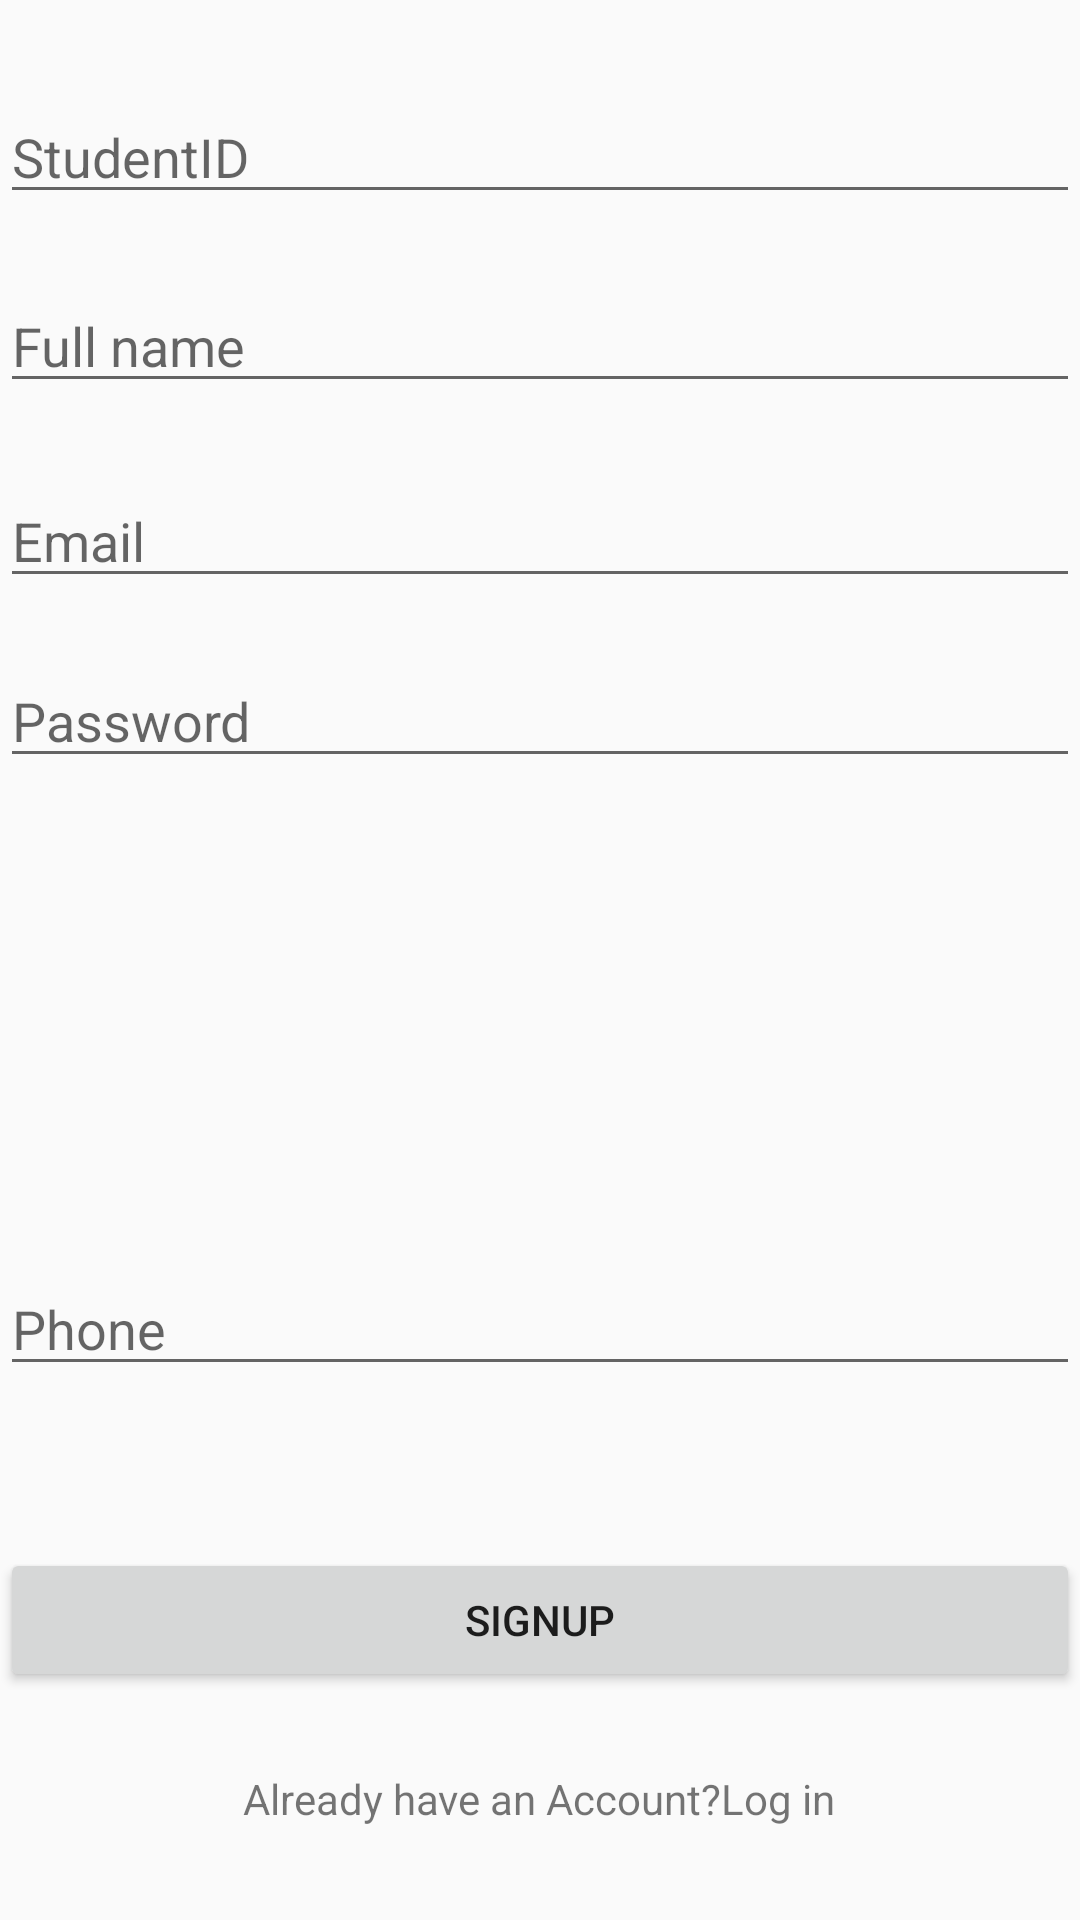

Android layout source for this screen:
<!-- AndroidManifest.xml: application theme AppTheme -->
<!-- res/layout/activity_signup_parent.xml -->
<?xml version="1.0" encoding="utf-8"?>
<RelativeLayout xmlns:android="http://schemas.android.com/apk/res/android"
    xmlns:app="http://schemas.android.com/apk/res-auto"
    xmlns:tools="http://schemas.android.com/tools"
    android:layout_width="match_parent"
    android:layout_height="match_parent"
    tools:context=".SignupParent">


    <EditText
        android:id="@+id/editNS"
        android:layout_width="match_parent"
        android:layout_height="wrap_content"
        android:layout_alignParentStart="true"
        android:layout_alignParentTop="true"
        android:layout_marginTop="93dp"
        android:ems="10"
        android:hint="Full name"
        android:inputType="textPersonName" />

    <EditText
        android:id="@+id/editES"
        android:layout_width="match_parent"
        android:layout_height="wrap_content"
        android:layout_alignParentStart="true"
        android:layout_alignParentTop="true"
        android:layout_marginTop="158dp"
        android:ems="10"
        android:hint="Email"
        android:inputType="textEmailAddress" />

    <EditText
        android:id="@+id/editPS"
        android:layout_width="match_parent"
        android:layout_height="wrap_content"
        android:layout_alignParentStart="true"
        android:layout_alignParentTop="true"
        android:layout_marginTop="218dp"
        android:ems="10"
        android:hint="Password"
        android:inputType="textPassword" />

    <EditText
        android:id="@+id/editPHS"
        android:layout_width="match_parent"
        android:layout_height="wrap_content"
        android:layout_alignParentBottom="true"
        android:layout_alignParentStart="true"
        android:layout_marginBottom="178dp"
        android:ems="10"
        android:hint="Phone"
        android:inputType="phone" />

    <Button
        android:id="@+id/btnS"
        android:layout_width="match_parent"
        android:layout_height="wrap_content"
        android:layout_alignParentBottom="true"
        android:layout_alignParentStart="true"
        android:layout_marginBottom="76dp"
        android:text="Signup" />

    <EditText
        android:id="@+id/editstd"
        android:layout_width="match_parent"
        android:layout_height="wrap_content"
        android:layout_alignParentStart="true"
        android:layout_alignParentTop="true"
        android:layout_marginTop="30dp"
        android:ems="10"
        android:hint="StudentID"
        android:inputType="textPersonName" />

    <TextView
        android:id="@+id/textView8"
        android:layout_width="wrap_content"
        android:layout_height="wrap_content"
        android:layout_alignParentBottom="true"
        android:layout_centerHorizontal="true"
        android:layout_marginBottom="31dp"
        android:onClick="Account"
        android:text="Already have an Account?Log in" />
</RelativeLayout>
<!-- resources referenced by this layout -->
<resources>
  <style name="AppTheme" parent="Theme.AppCompat.Light.DarkActionBar">
          
        
  
  
  
  
  
          <item name="colorPrimary">@color/red</item>
          <item name="colorPrimaryDark">@color/red</item>
          <item name="colorAccent">@color/red</item>
      </style>
  <color name="red">#648785</color>
</resources>
